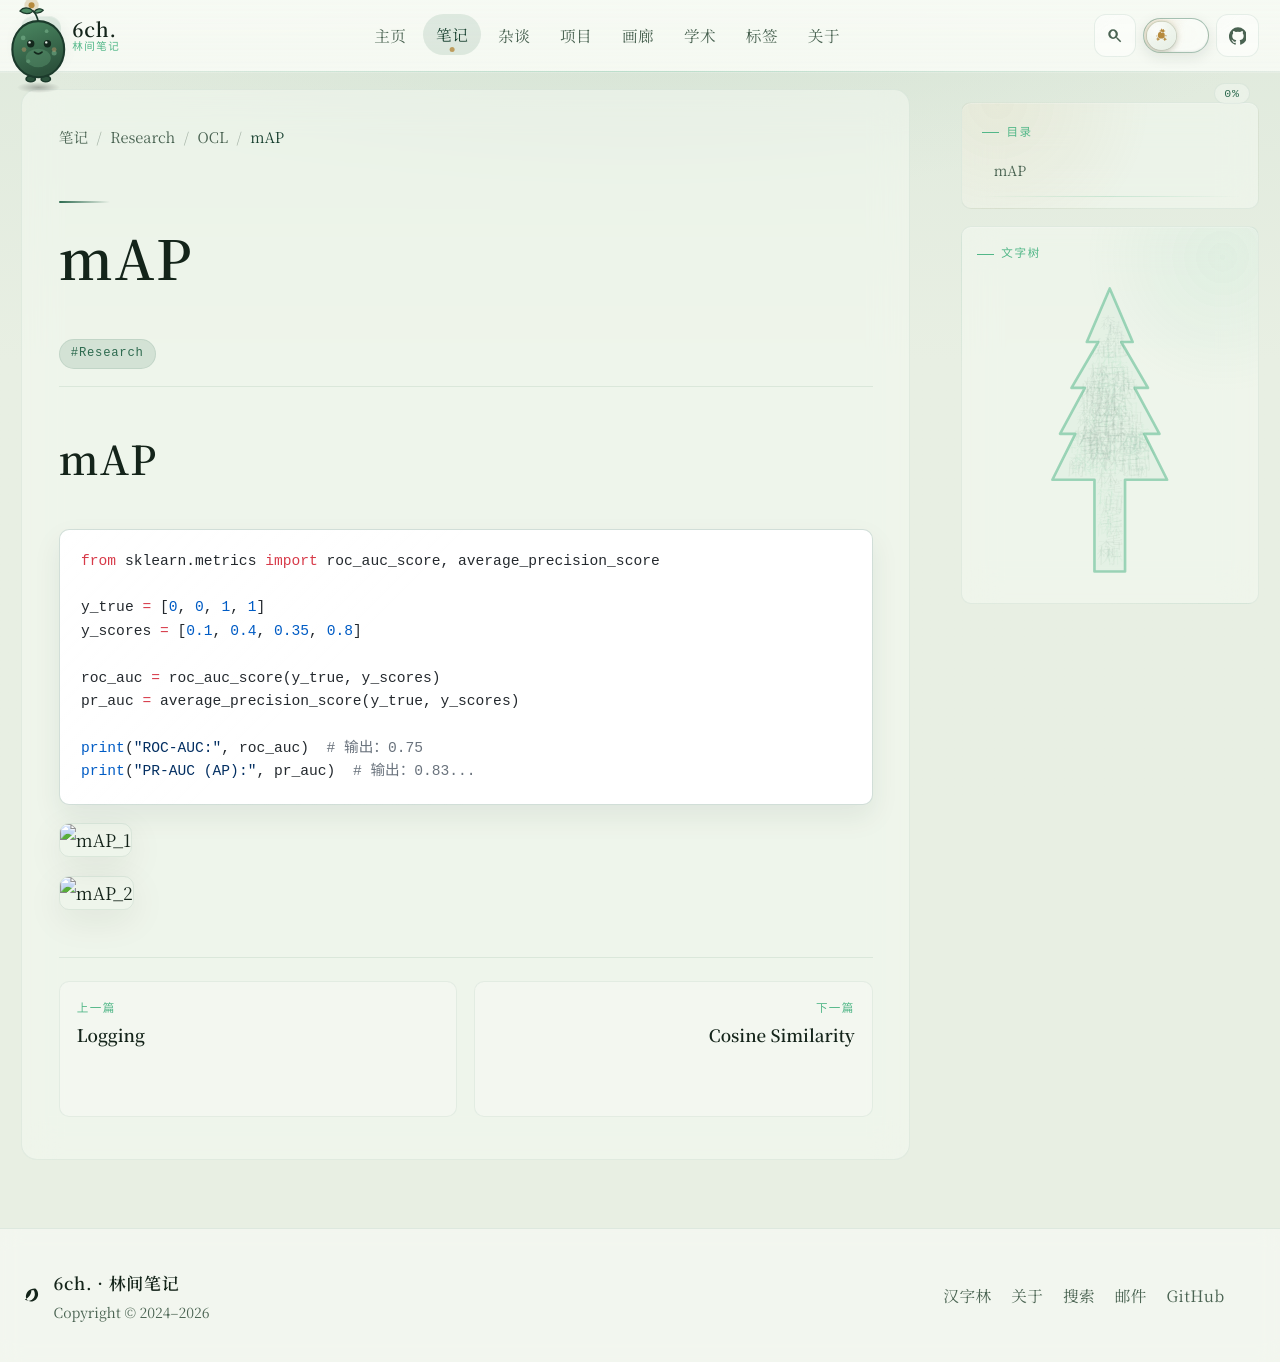

repository: 6chHenry/6chHenry.github.io · page: notes/Research/OCL/mAP/index.html · generator: mkdocs

# mAP

```python
from sklearn.metrics import roc_auc_score, average_precision_score

y_true = [0, 0, 1, 1]
y_scores = [0.1, 0.4, 0.35, 0.8]

roc_auc = roc_auc_score(y_true, y_scores)
pr_auc = average_precision_score(y_true, y_scores)

print("ROC-AUC:", roc_auc)  # 输出：0.75
print("PR-AUC (AP):", pr_auc)  # 输出：0.83...
```

![mAP_1](mAP1.jpg)

![mAP_2](mAP2.jpg)
